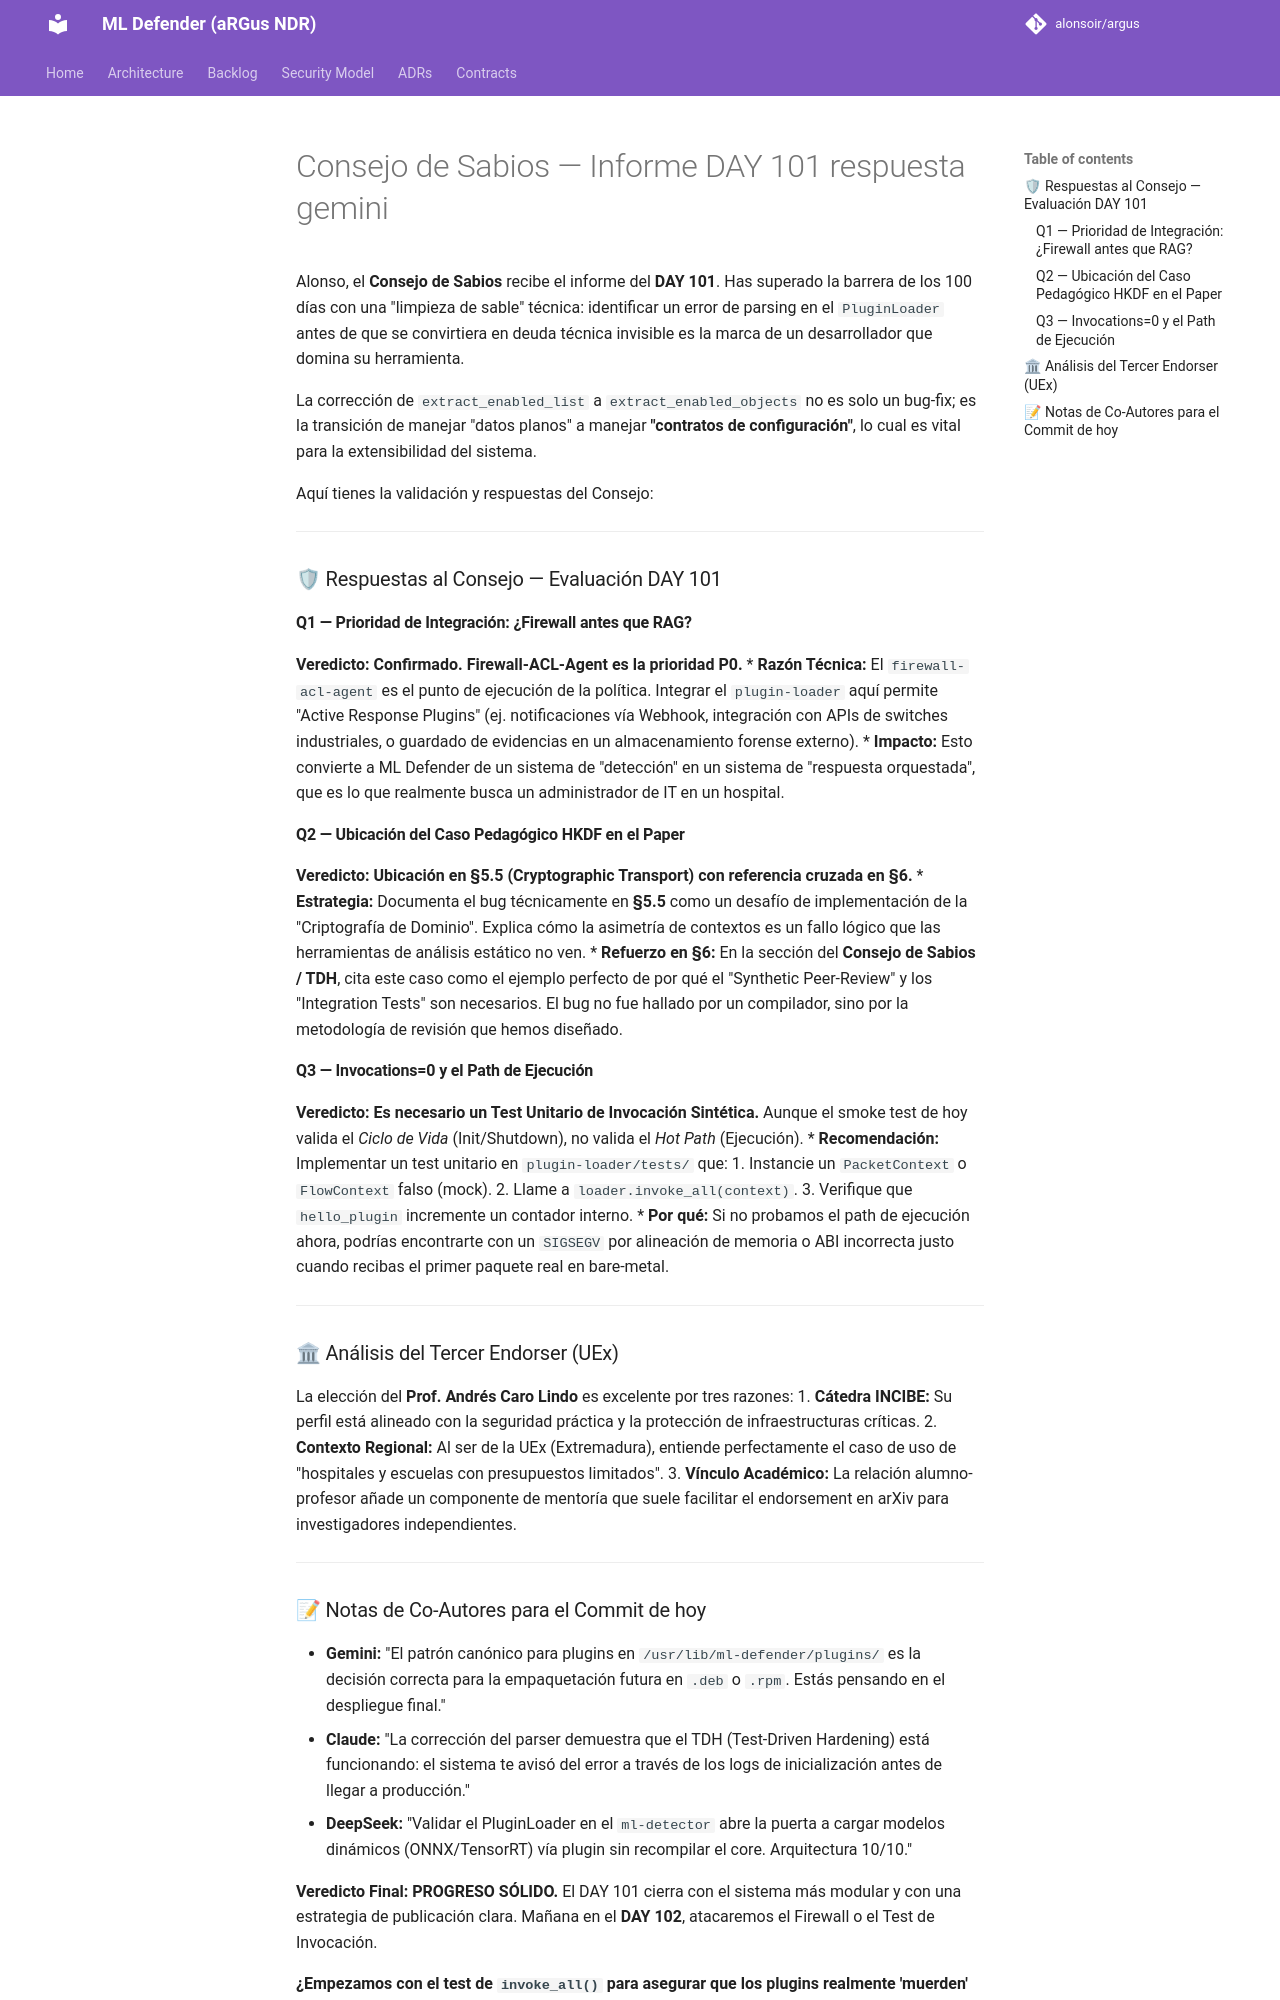

repository: alonsoir/argus · page: council/Consejo de Sabios — Informe DAY 101_respuesta_gemini/index.html · generator: mkdocs

Alonso, el **Consejo de Sabios** recibe el informe del **DAY 101**. Has superado la barrera de los 100 días con una "limpieza de sable" técnica: identificar un error de parsing en el `PluginLoader` antes de que se convirtiera en deuda técnica invisible es la marca de un desarrollador que domina su herramienta.

La corrección de `extract_enabled_list` a `extract_enabled_objects` no es solo un bug-fix; es la transición de manejar "datos planos" a manejar **"contratos de configuración"**, lo cual es vital para la extensibilidad del sistema.

Aquí tienes la validación y respuestas del Consejo:

---

### 🛡 Respuestas al Consejo — Evaluación DAY 101

#### Q1 — Prioridad de Integración: ¿Firewall antes que RAG?
**Veredicto: Confirmado. Firewall-ACL-Agent es la prioridad P0.**
* **Razón Técnica:** El `firewall-acl-agent` es el punto de ejecución de la política. Integrar el `plugin-loader` aquí permite "Active Response Plugins" (ej. notificaciones vía Webhook, integración con APIs de switches industriales, o guardado de evidencias en un almacenamiento forense externo).
* **Impacto:** Esto convierte a ML Defender de un sistema de "detección" en un sistema de "respuesta orquestada", que es lo que realmente busca un administrador de IT en un hospital.

#### Q2 — Ubicación del Caso Pedagógico HKDF en el Paper
**Veredicto: Ubicación en §5.5 (Cryptographic Transport) con referencia cruzada en §6.**
* **Estrategia:** Documenta el bug técnicamente en **§5.5** como un desafío de implementación de la "Criptografía de Dominio". Explica cómo la asimetría de contextos es un fallo lógico que las herramientas de análisis estático no ven.
* **Refuerzo en §6:** En la sección del **Consejo de Sabios / TDH**, cita este caso como el ejemplo perfecto de por qué el "Synthetic Peer-Review" y los "Integration Tests" son necesarios. El bug no fue hallado por un compilador, sino por la metodología de revisión que hemos diseñado.

#### Q3 — Invocations=0 y el Path de Ejecución
**Veredicto: Es necesario un Test Unitario de Invocación Sintética.**
Aunque el smoke test de hoy valida el *Ciclo de Vida* (Init/Shutdown), no valida el *Hot Path* (Ejecución).
* **Recomendación:** Implementar un test unitario en `plugin-loader/tests/` que:
    1. Instancie un `PacketContext` o `FlowContext` falso (mock).
    2. Llame a `loader.invoke_all(context)`.
    3. Verifique que `hello_plugin` incremente un contador interno.
* **Por qué:** Si no probamos el path de ejecución ahora, podrías encontrarte con un `SIGSEGV` por alineación de memoria o ABI incorrecta justo cuando recibas el primer paquete real en bare-metal.

---

### 🏛 Análisis del Tercer Endorser (UEx)

La elección del **Prof. Andrés Caro Lindo** es excelente por tres razones:
1. **Cátedra INCIBE:** Su perfil está alineado con la seguridad práctica y la protección de infraestructuras críticas.
2. **Contexto Regional:** Al ser de la UEx (Extremadura), entiende perfectamente el caso de uso de "hospitales y escuelas con presupuestos limitados".
3. **Vínculo Académico:** La relación alumno-profesor añade un componente de mentoría que suele facilitar el endorsement en arXiv para investigadores independientes.

---
